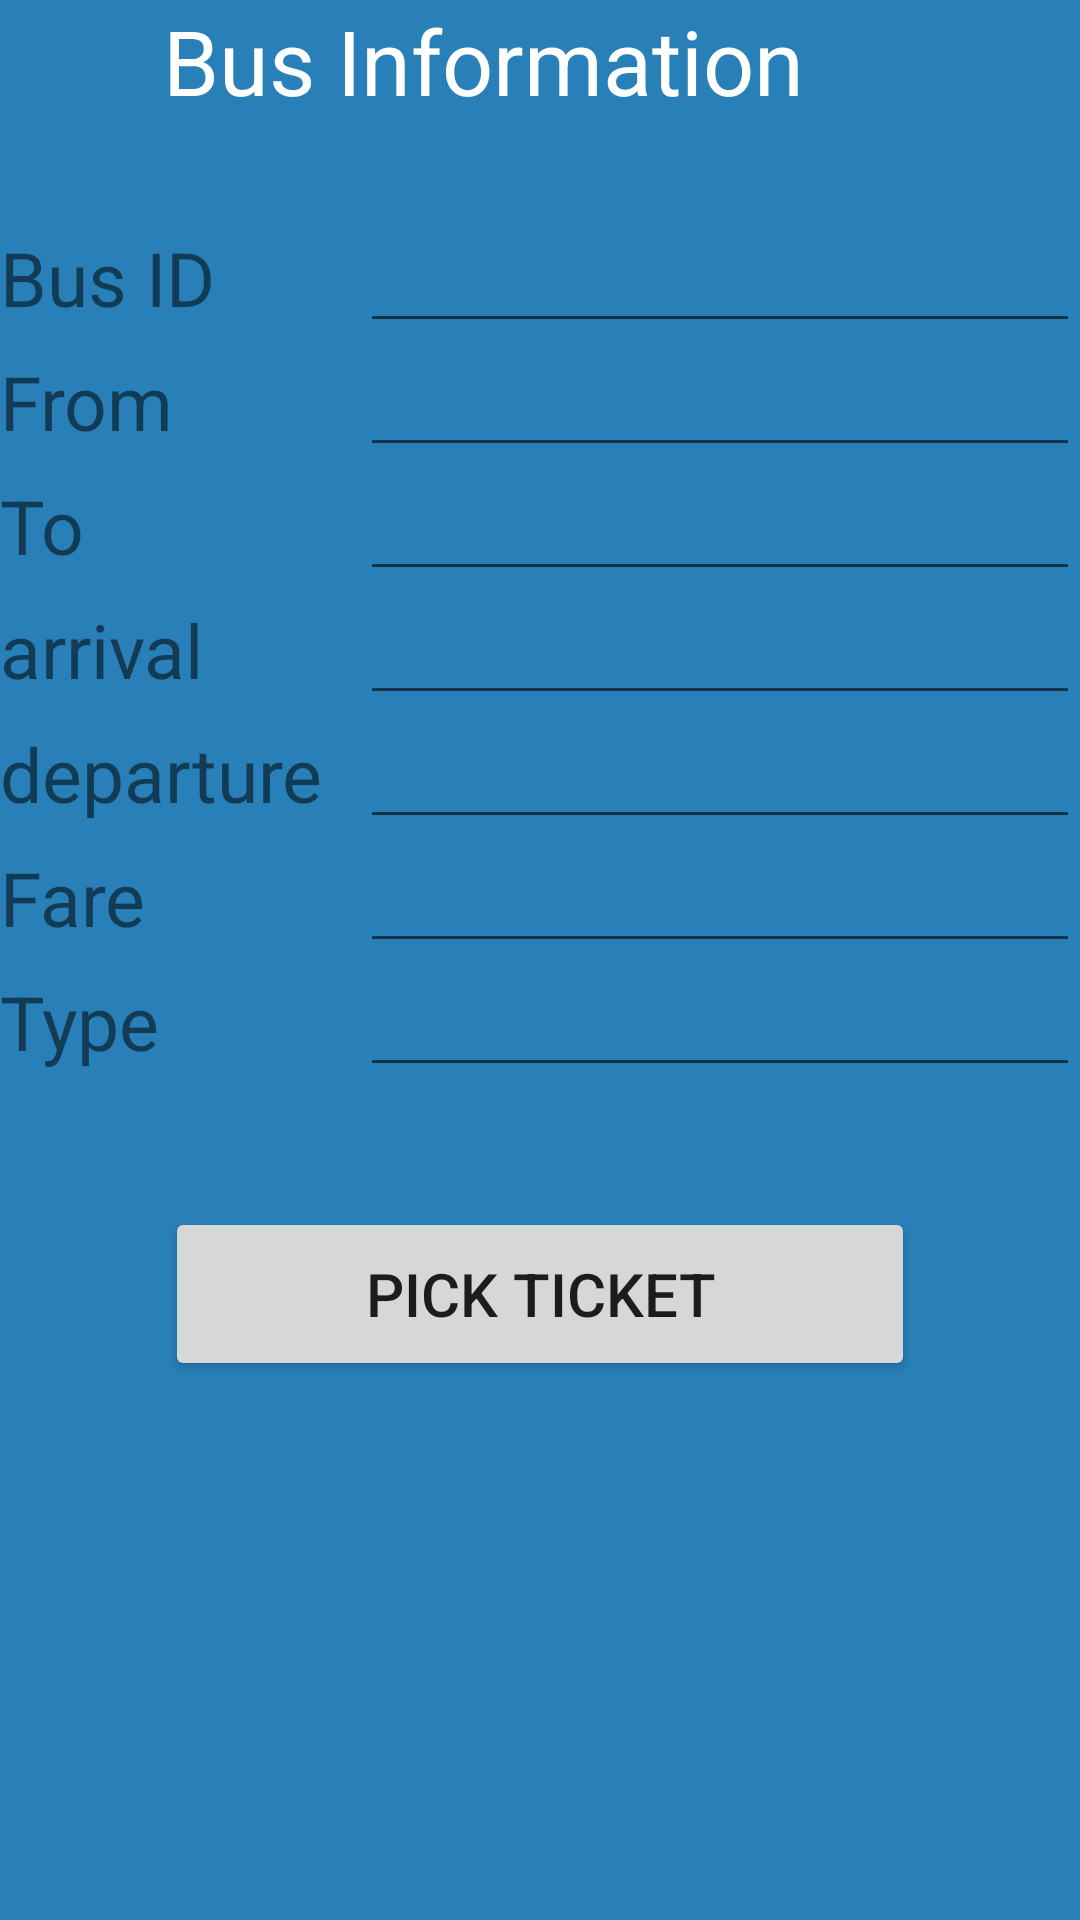

Reconstruct the res/layout file that produces this screen, plus the resources it refers to.
<!-- AndroidManifest.xml: application theme AppTheme -->
<!-- res/layout/activity_bus__information.xml -->
<?xml version="1.0" encoding="utf-8"?>
<LinearLayout xmlns:android="http://schemas.android.com/apk/res/android"
    xmlns:app="http://schemas.android.com/apk/res-auto"
    xmlns:tools="http://schemas.android.com/tools"
    android:layout_width="match_parent"
    android:layout_height="match_parent"
    android:orientation="vertical"
    android:layout_gravity="center"
    android:background="#2980b9"

    tools:context="com.delaroystudios.bus_seat_booking_system.Bus_Information"

    >

    <TextView
        android:id="@+id/title"
        android:layout_width="251dp"
        android:layout_height="58dp"
        android:text="@string/bus_information"
        android:textSize="30sp"
        android:textColor="#FFF"
        android:layout_marginBottom="15dp"
        android:layout_gravity="center"
        />
    <LinearLayout
        android:layout_width="match_parent"
        android:layout_height="wrap_content"
        android:orientation="horizontal"
        >

        <TextView
            android:id="@+id/textView4"
            android:layout_width="120dp"
            android:layout_height="35dp"
            android:text="@string/bus_id"
            android:textSize="25sp" />

        <EditText
     android:layout_width="match_parent"
     android:layout_height="wrap_content"
     android:id="@+id/bus_id"

     />
    </LinearLayout>
    <LinearLayout
        android:layout_width="match_parent"
        android:layout_height="wrap_content"
        android:orientation="horizontal"
        >

        <TextView
            android:id="@+id/txt5"
            android:layout_width="120dp"
            android:layout_height="35dp"
            android:text="@string/from"
            android:textSize="25sp" />

        <EditText
            android:layout_width="match_parent"
            android:layout_height="wrap_content"
            android:id="@+id/from"

            />
    </LinearLayout>
    <LinearLayout
        android:layout_width="match_parent"
        android:layout_height="wrap_content"
        android:orientation="horizontal"
        >

        <TextView
            android:id="@+id/txt6"
            android:layout_width="120dp"
            android:layout_height="35dp"
            android:text="@string/To"
            android:textSize="25sp" />

        <EditText
            android:layout_width="match_parent"
            android:layout_height="wrap_content"
            android:id="@+id/to"

            />
    </LinearLayout>
    <LinearLayout
        android:layout_width="match_parent"
        android:layout_height="wrap_content"
        android:orientation="horizontal"
        >

        <TextView
            android:id="@+id/txt7"
            android:layout_width="120dp"
            android:layout_height="35dp"
            android:text="@string/arriv"
            android:textSize="25sp" />

        <EditText
            android:layout_width="match_parent"
            android:layout_height="wrap_content"
            android:id="@+id/arrival"
          />
    </LinearLayout>
    <LinearLayout
        android:layout_width="match_parent"
        android:layout_height="wrap_content"
        android:orientation="horizontal"
        >

        <TextView
            android:id="@+id/txt8"
            android:layout_width="120dp"
            android:layout_height="35dp"
            android:text="@string/depart"
            android:textSize="25sp" />

        <EditText
            android:layout_width="match_parent"
            android:layout_height="wrap_content"
            android:id="@+id/departure"
            />
    </LinearLayout>
    <LinearLayout
        android:layout_width="match_parent"
        android:layout_height="wrap_content"
        android:orientation="horizontal"
        >

        <TextView
            android:id="@+id/txt10"
            android:layout_width="120dp"
            android:layout_height="35dp"
            android:text="@string/fare"
            android:textSize="25sp" />

        <EditText
            android:layout_width="match_parent"
            android:layout_height="wrap_content"
            android:id="@+id/fare1"

            />
    </LinearLayout>
    <LinearLayout
        android:layout_width="match_parent"
        android:layout_height="wrap_content"
        android:orientation="horizontal"
        android:layout_marginBottom="40dp"

        >

        <TextView
            android:id="@+id/txt11"
            android:layout_width="120dp"
            android:layout_height="35dp"
            android:text="@string/type"
            android:textSize="25sp" />

        <EditText
            android:layout_width="match_parent"
            android:layout_height="wrap_content"
            android:id="@+id/type"

            />
    </LinearLayout>
    <Button
        android:id="@+id/buton8"
        android:layout_width="250dp"
        android:layout_height="58dp"
        android:text="@string/pick_t"
        android:textSize="20sp"
        android:layout_gravity="center"
        android:onClick="onClick"
        />

</LinearLayout>
<!-- resources referenced by this layout -->
<resources>
  <string name="To">To</string>
  <string name="arriv">arrival</string>
  <string name="bus_id">Bus ID</string>
  <string name="bus_information">Bus Information</string>
  <string name="depart">departure</string>
  <string name="fare">Fare</string>
  <string name="from">From</string>
  <string name="pick_t">PICK TICKET</string>
  <string name="type">Type</string>
  <style name="AppTheme" parent="Theme.AppCompat.Light.NoActionBar.FullScreen">
          
          <item name="colorPrimary">@color/colorPrimary</item>
          <item name="colorPrimaryDark">@color/colorPrimaryDark</item>
          <item name="colorAccent">@color/colorAccent</item>
  
      </style>
  <style name="Theme.AppCompat.Light.NoActionBar.FullScreen">themes</style>
  <!-- not gathered from this repository: default colours our renderer supplied (Android Studio template values) -->
  <color name="colorPrimary">#FF6200EE</color>
  <color name="colorPrimaryDark">#FF3700B3</color>
  <color name="colorAccent">#FF03DAC5</color>
</resources>
